Run: headless pygame with SDL's dummy video driver; simulated clock (each Clock.tick advances the game by its frame time, no real sleeping); random seed 0; keys injected as events and as key.get_pressed() state; no mouse input.
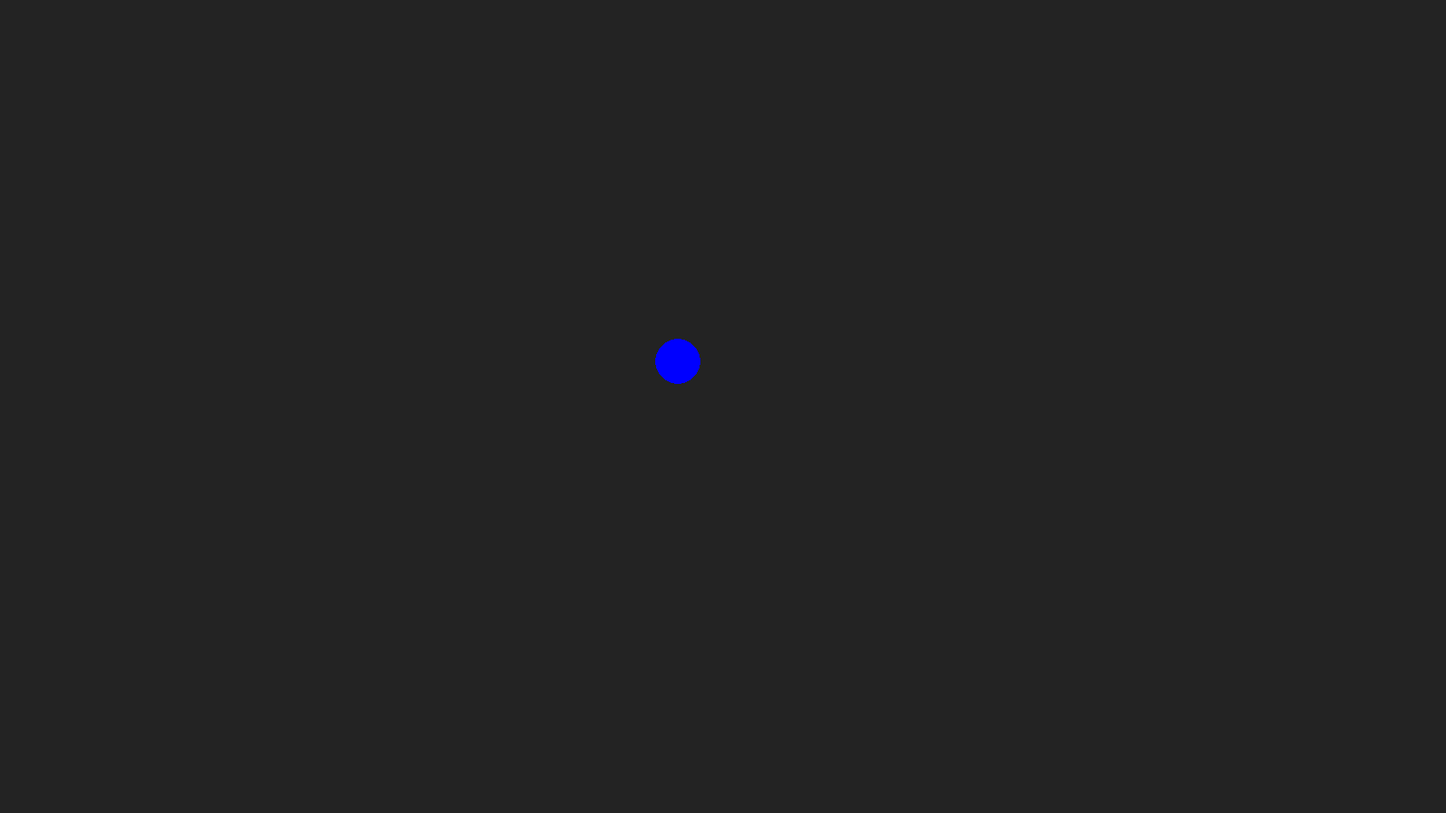
Frame 1 of 4 · flips 1–60 · no input
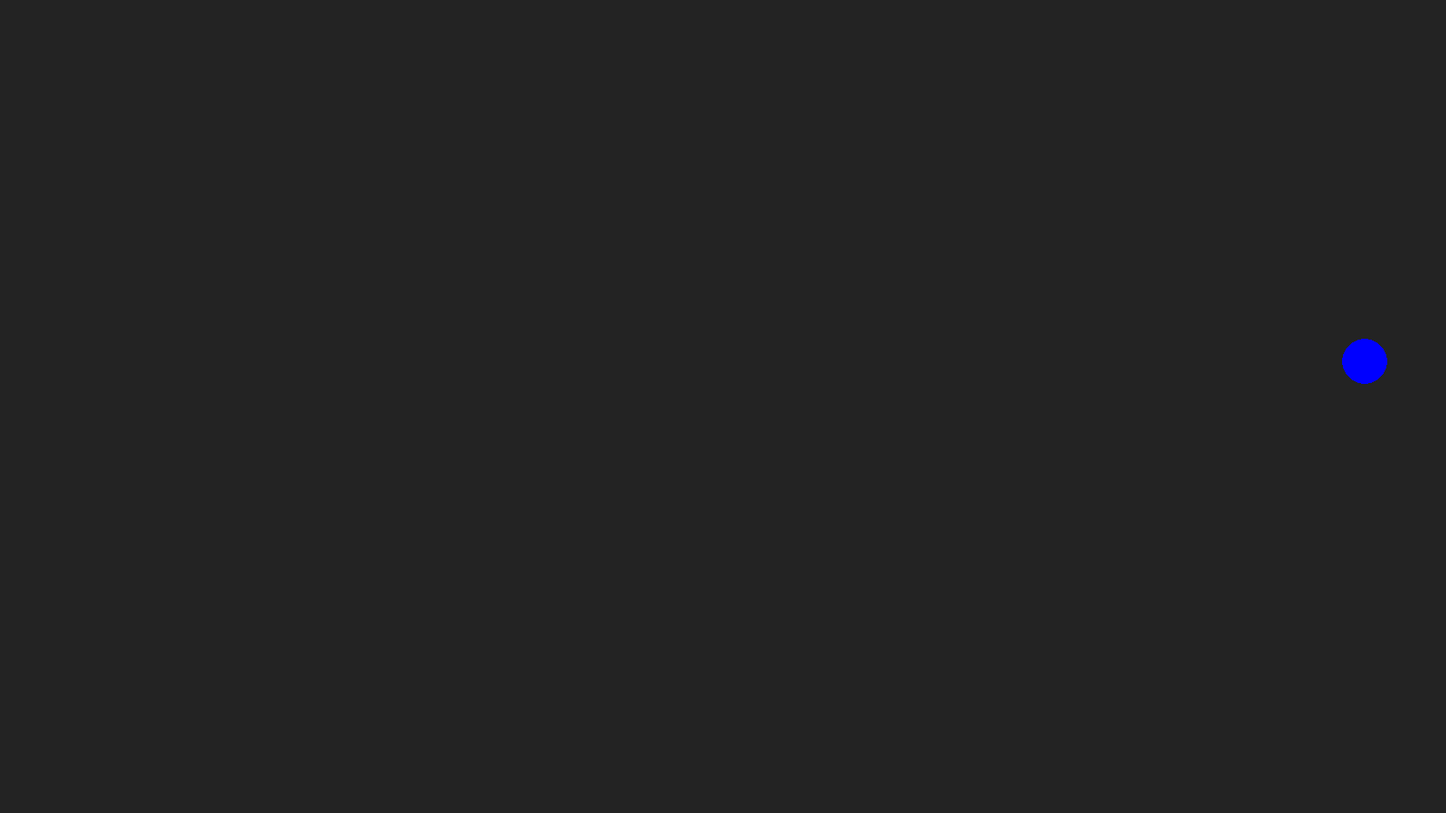
Frame 2 of 4 · flips 61–180 · tapped SPACE, RETURN · held RIGHT (→), D
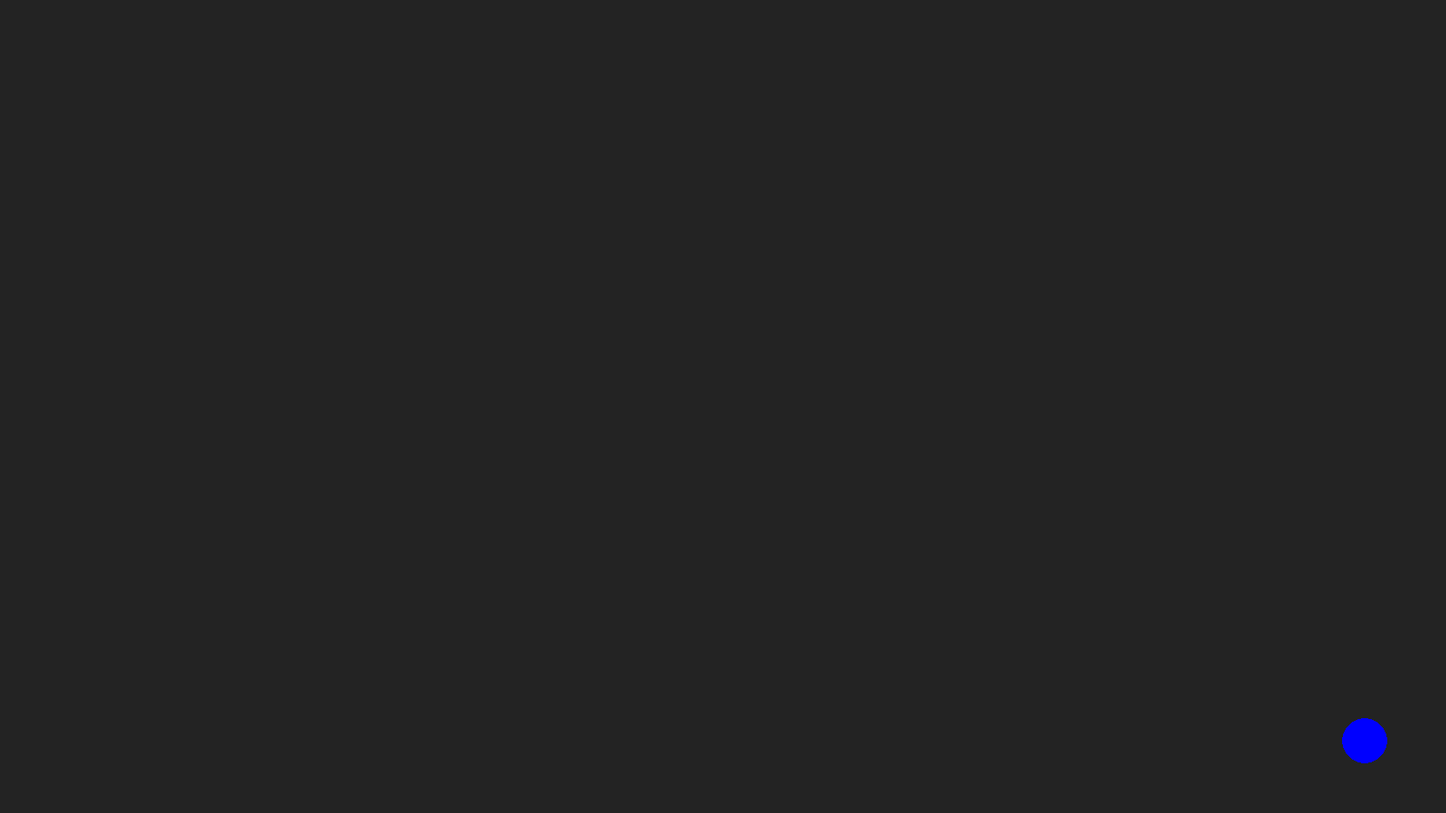
Frame 3 of 4 · flips 181–300 · held DOWN (↓), S
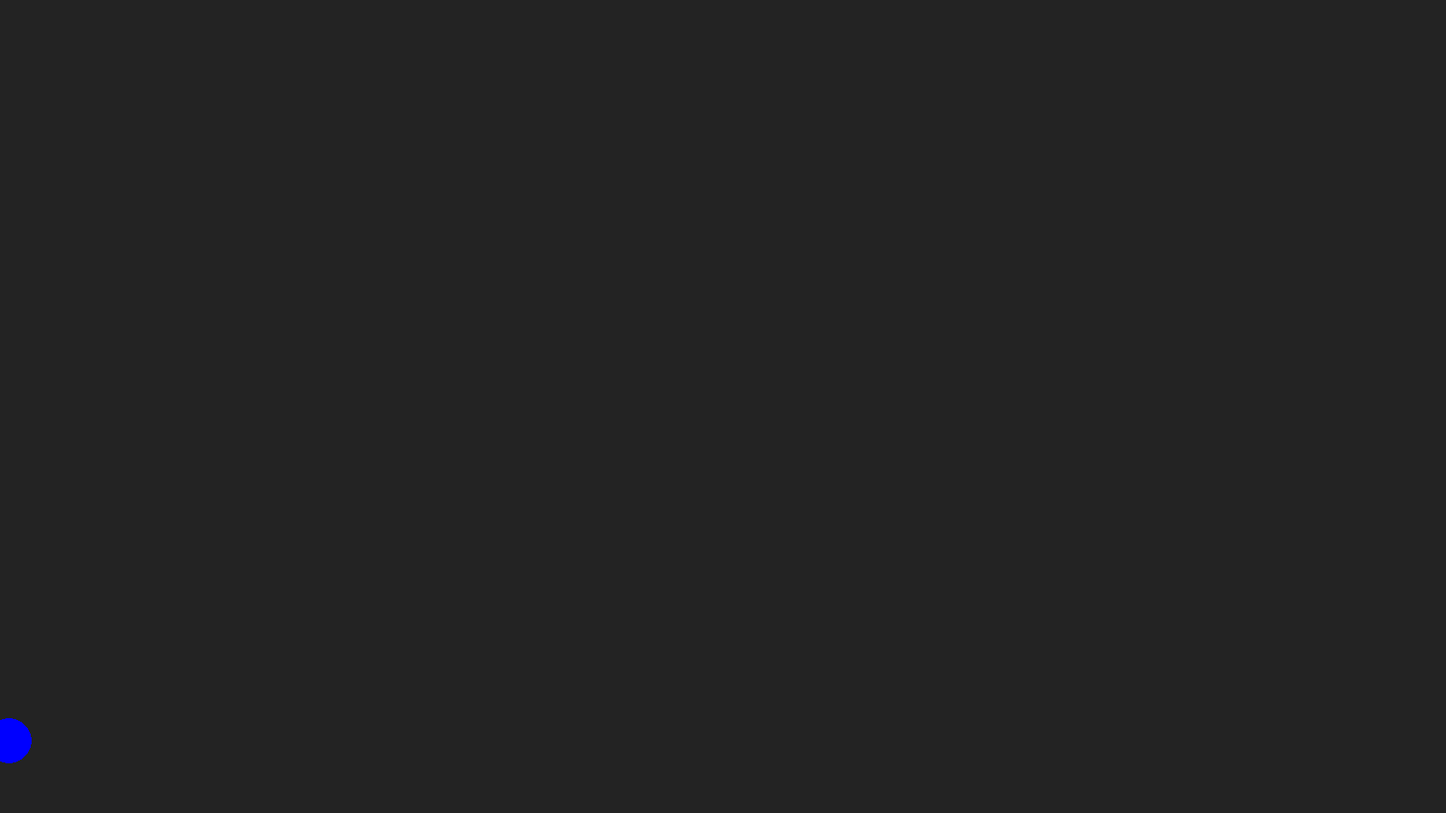
Frame 4 of 4 · flips 301–420 · held LEFT (←), A, UP (↑), W

The pygame program that drew these frames:

import pygame

pygame.init()
screen = pygame.display.set_mode((1600, 900))
clock = pygame.time.Clock()
done = False
X = 750
Y = 400
while not done:
    for event in pygame.event.get():
        if event.type == pygame.QUIT:
               done=True 
    pressed = pygame.key.get_pressed()
    if pressed[pygame.K_UP] and Y<=20: Y -=20
    if pressed[pygame.K_DOWN] and Y <= 800: Y += 20
    if pressed[pygame.K_LEFT] and X >= 20: X -= 20
    if pressed[pygame.K_RIGHT] and X <= 1500: X += 20
    screen.fill((35, 35, 35))
    pygame.draw.circle(screen, ((0, 0, 255)), (X, Y), 25)
    pygame.display.flip()
    clock.tick(60)
pygame.quit()
